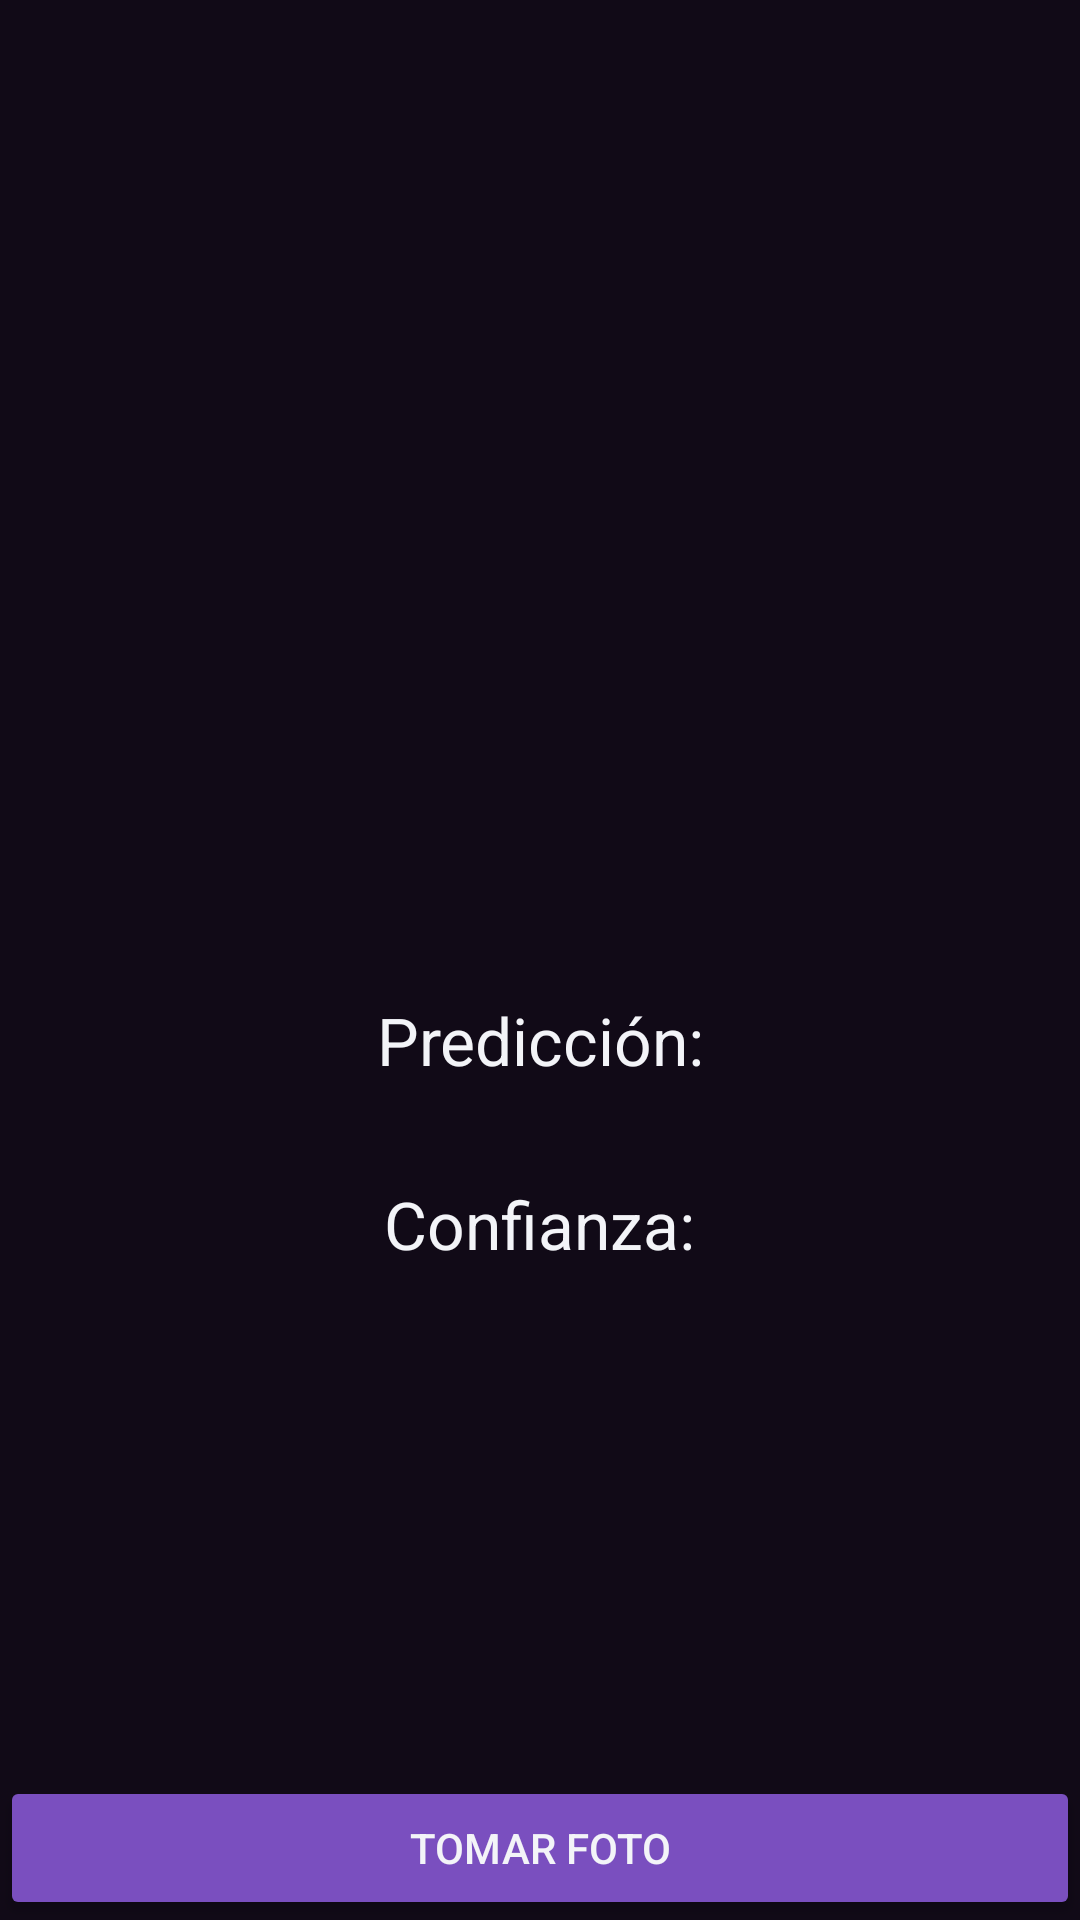

Produce the Android XML layout that renders to this screen, including the resource entries it uses.
<!-- AndroidManifest.xml: application theme Theme.EasyLock -->
<!-- res/layout/activity_camera.xml -->
<?xml version="1.0" encoding="utf-8"?>
<androidx.constraintlayout.widget.ConstraintLayout xmlns:android="http://schemas.android.com/apk/res/android"
    xmlns:app="http://schemas.android.com/apk/res-auto"
    xmlns:tools="http://schemas.android.com/tools"
    android:layout_width="match_parent"
    android:layout_height="match_parent"
    android:background="@color/background_color"
    tools:context=".CameraActivity">

    <ImageView
        android:layout_marginTop="16dp"
        android:id="@+id/ivPicture"
        android:layout_width="0dp"
        android:layout_height="300dp"
        app:layout_constraintEnd_toEndOf="parent"
        app:layout_constraintStart_toStartOf="parent"
        app:layout_constraintTop_toTopOf="parent" />
    <LinearLayout
        android:id="@+id/linearPredictions"
        android:layout_width="0dp"
        android:layout_height="wrap_content"
        app:layout_constraintEnd_toEndOf="parent"
        app:layout_constraintStart_toStartOf="parent"
        app:layout_constraintTop_toBottomOf="@+id/ivPicture"
        android:gravity="center"
        android:orientation="horizontal">
        <TextView
            android:layout_width="wrap_content"
            android:layout_height="wrap_content"
            android:layout_marginVertical="16dp"
            android:textAlignment="center"
            android:textColor="@color/white"
            android:textSize="22sp"
            android:text="@string/predicted"/>
        <TextView
            android:id="@+id/tvPrediction"
            android:layout_width="wrap_content"
            android:layout_height="wrap_content"
            android:layout_marginVertical="16dp"
            android:textAlignment="center"
            android:textColor="@color/white"
            android:textSize="22sp"
            tools:text="PRECITION"/>
    </LinearLayout>
    <LinearLayout
        android:layout_width="0dp"
        android:layout_height="wrap_content"
        app:layout_constraintEnd_toEndOf="parent"
        app:layout_constraintStart_toStartOf="parent"
        app:layout_constraintTop_toBottomOf="@+id/linearPredictions"
        android:gravity="center"
        android:orientation="horizontal">
        <TextView
            android:layout_width="wrap_content"
            android:layout_height="wrap_content"
            android:layout_marginVertical="16dp"
            android:textAlignment="center"
            android:textColor="@color/white"
            android:textSize="22sp"
            android:text="@string/confidence" />
        <TextView
            android:id="@+id/tvConfidence"
            android:layout_width="wrap_content"
            android:layout_height="wrap_content"
            android:layout_marginVertical="8dp"
            android:textAlignment="center"
            android:textColor="@color/white"
            android:textSize="22sp"
            tools:text="CONFIDENCE" />


        
    </LinearLayout>










    <androidx.appcompat.widget.AppCompatButton
        android:id="@+id/btnPicture"
        android:layout_width="0dp"
        android:layout_height="wrap_content"
        android:backgroundTint="@color/secondary"
        android:textColor="@color/white"
        app:layout_constraintEnd_toEndOf="parent"
        app:layout_constraintStart_toStartOf="parent"
        app:layout_constraintBottom_toBottomOf="parent"
        android:text="@string/picture"/>

</androidx.constraintlayout.widget.ConstraintLayout>
<!-- resources referenced by this layout -->
<resources>
  <color name="background_color">#110a17</color>
  <color name="secondary">#7a4fbf</color>
  <color name="white">#F3F4F8</color>
  <string name="confidence">Confianza: </string>
  <string name="picture">Tomar foto</string>
  <string name="predicted">Predicción: </string>
  <style name="Theme.EasyLock" parent="Base.Theme.EasyLock" />
  <style name="Base.Theme.EasyLock" parent="Theme.Material3.DayNight.NoActionBar">
          
          
      </style>
</resources>
